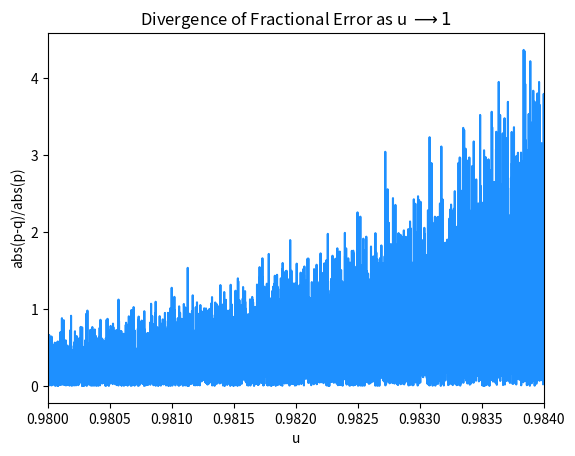

The matplotlib source for this figure:
#!/usr/bin/env python
from __future__ import division
from math import *
import matplotlib.pyplot as plt
import numpy as np
from pylab import *

__author__  = "Eric Yeung"
__email__   = "eric.yeung@mail.utoronto.ca"

u = np.linspace(0.980, 0.984, 10000) # 10000 even spaces

def p(u):
    return (1-u)**8

def q(u):
    return 1 - 8*u + 28*u**2 - 56*u**3 + 70*u**4 - 56*u**5 + 28*u**6 - 8*u**7 + u**8

plt.plot(u, abs(p(u)-q(u))/abs(p(u)), color = 'dodgerblue')
plt.xlabel('u')
plt.xlim([u.min(), u.max()])

plt.ylabel('abs(p-q)/abs(p)')
plt.title('Divergence of Fractional Error as u $\longrightarrow 1$')

plt.show()

"""
Old Print method (Ignore)

u = 0.980

while u <= 0.984:
    p = (1-u)**8
    q = 1 - 8*u + 28*u**2 - 56*u**3 + 70*u**4 - 56*u**5 + 28*u**6 - 8*u**7 + u**8
    print u, abs(p-q)/abs(p)
    u += 0.0001

"""